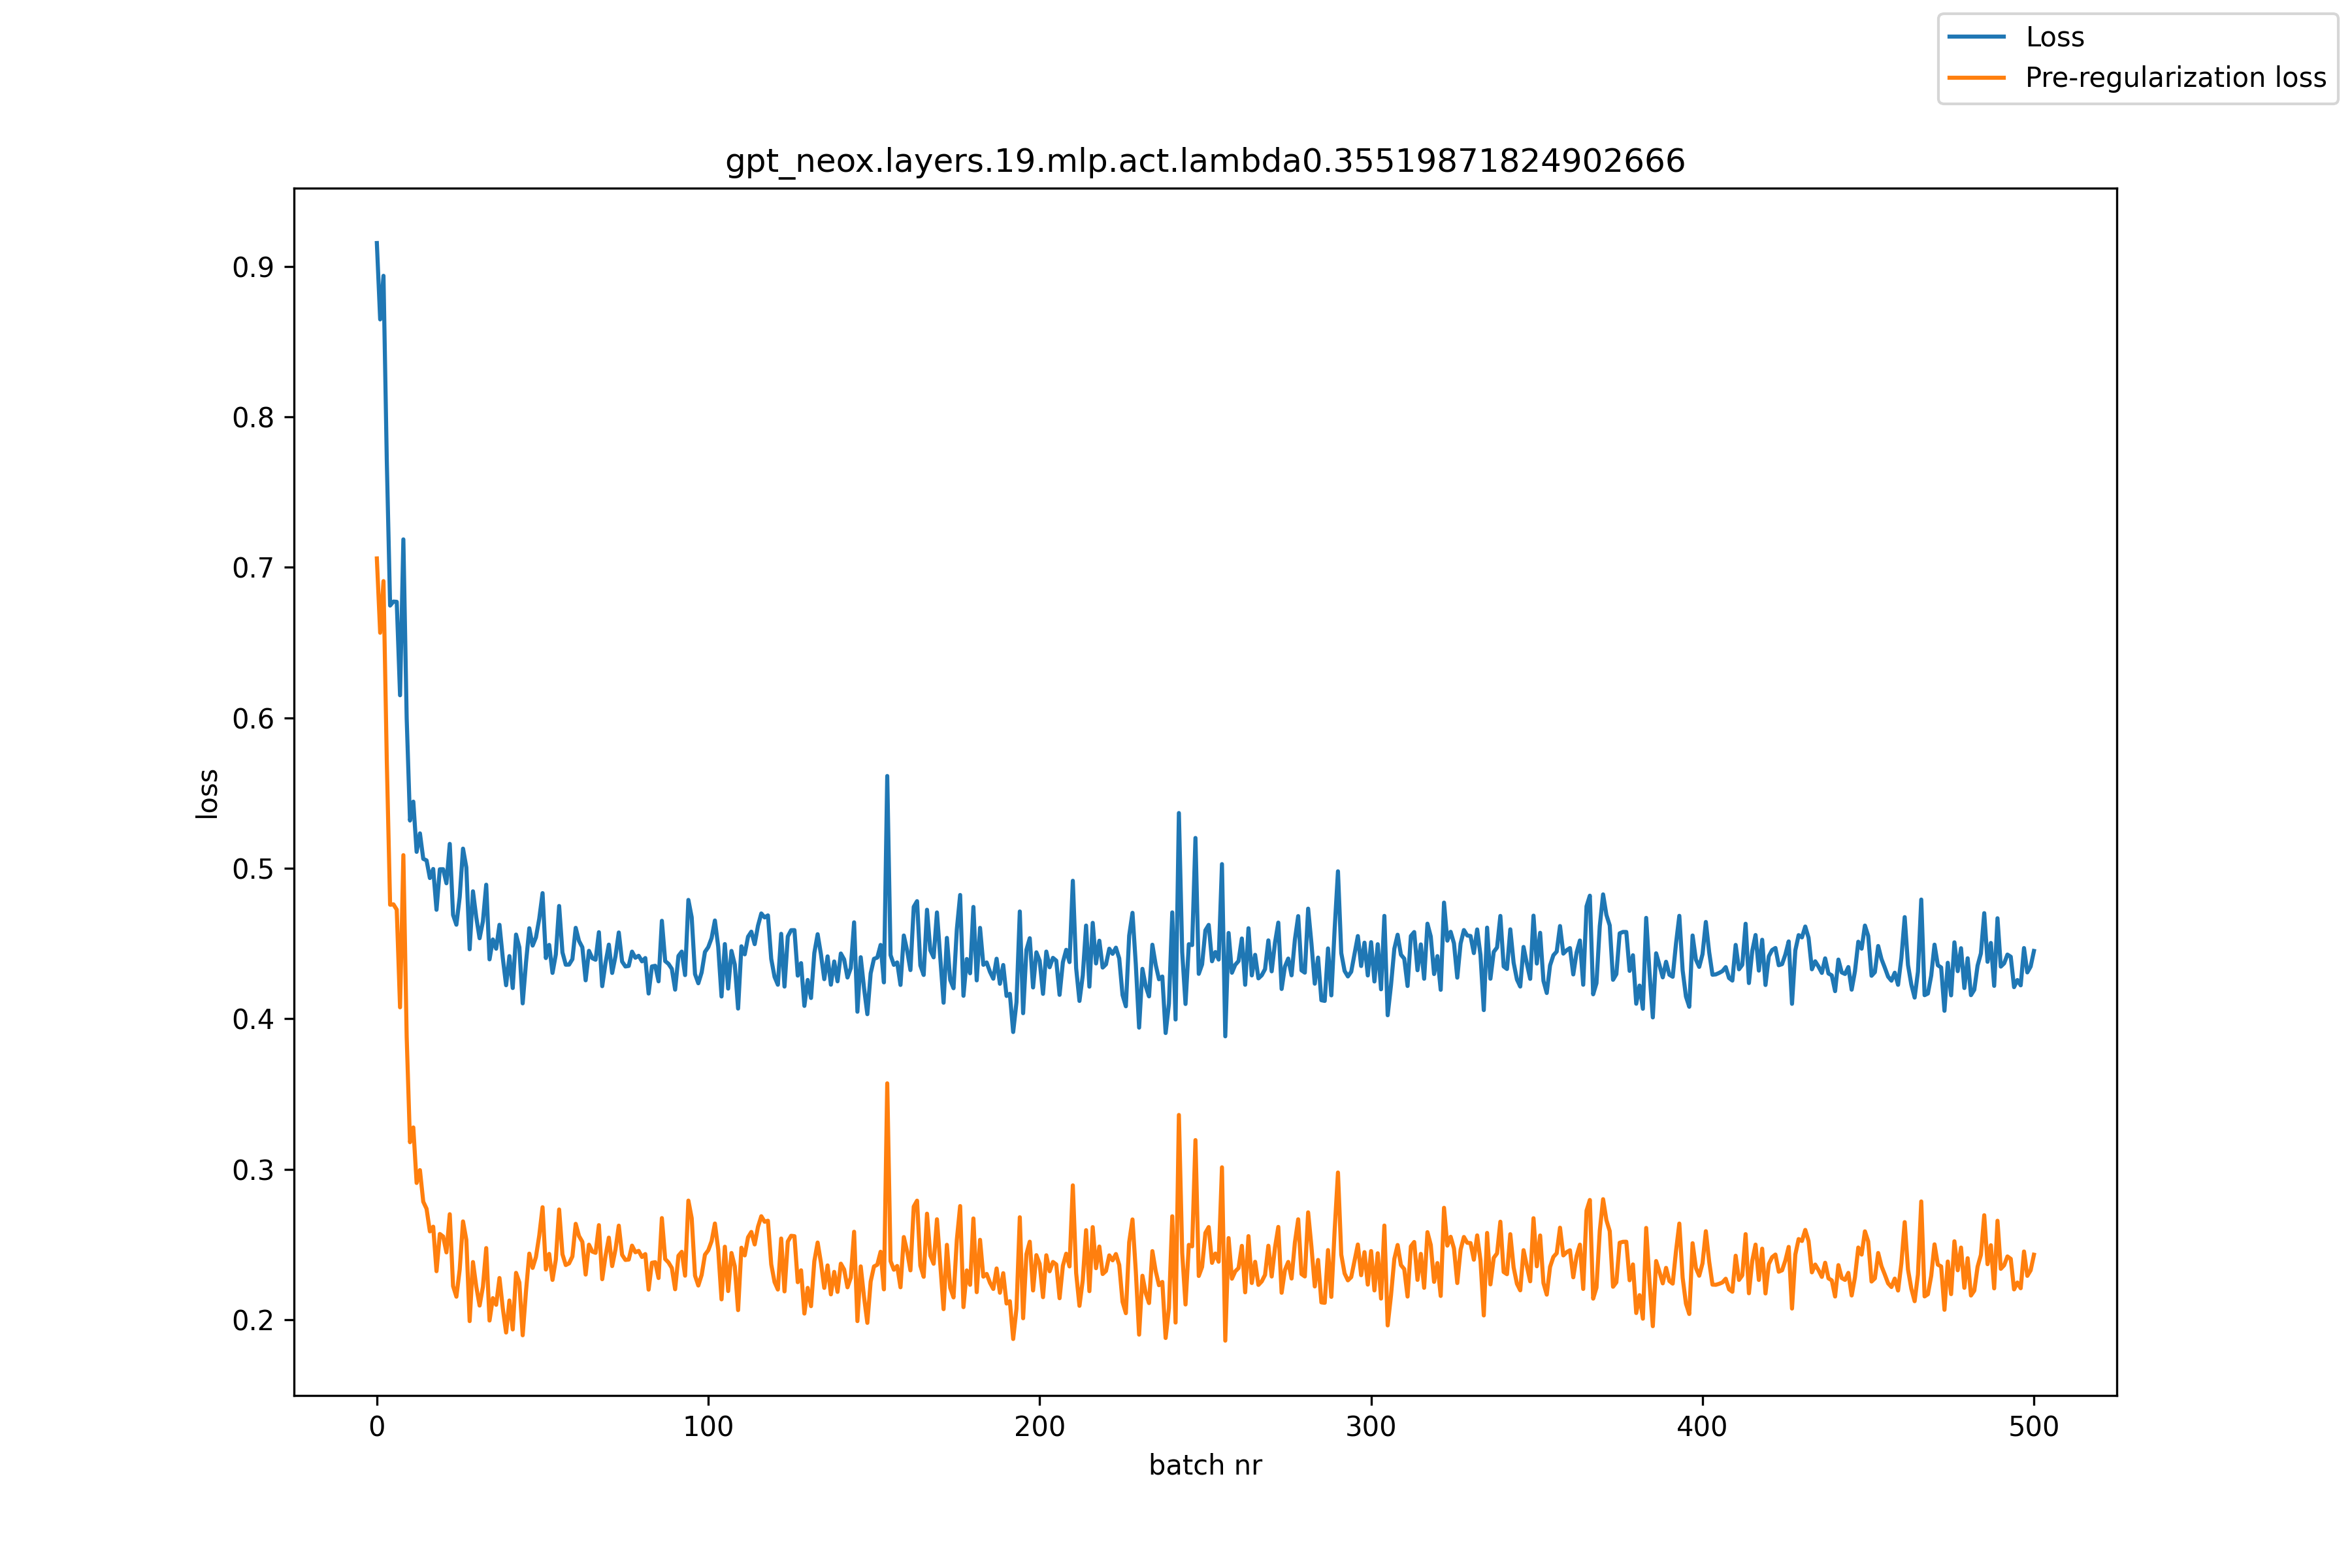

The data file committed next to this chart (first rows):
, loss, pre_reg_loss
0, 0.9154, 0.7059
1, 0.8647, 0.6565
2, 0.8937, 0.6908
3, 0.7707, 0.5712
4, 0.6746, 0.4758
5, 0.6772, 0.4761
6, 0.6771, 0.4726
7, 0.615, 0.4077
8, 0.7185, 0.5087
9, 0.5996, 0.388
10, 0.5318, 0.318
11, 0.5443, 0.3278
12, 0.5109, 0.291
13, 0.5232, 0.2995
14, 0.5063, 0.2785
15, 0.5053, 0.2738
16, 0.4935, 0.2588
17, 0.4996, 0.2619
18, 0.4725, 0.2323
19, 0.4994, 0.2571
20, 0.4994, 0.2554
21, 0.4901, 0.2448
22, 0.5162, 0.2702
23, 0.469, 0.2225
24, 0.4625, 0.2154
25, 0.481, 0.2335
26, 0.5131, 0.2654
27, 0.5006, 0.2531
28, 0.4462, 0.1992
29, 0.4847, 0.2384
30, 0.4674, 0.222
31, 0.4536, 0.2095
32, 0.4647, 0.222
33, 0.4891, 0.2477
34, 0.4395, 0.1995
35, 0.4528, 0.2144
36, 0.4466, 0.21
37, 0.4625, 0.2278
38, 0.4405, 0.2078
39, 0.4223, 0.1916
40, 0.4417, 0.2129
41, 0.4205, 0.1936
42, 0.456, 0.2312
43, 0.4475, 0.2249
44, 0.4103, 0.1898
45, 0.4373, 0.219
46, 0.4602, 0.244
47, 0.4487, 0.2345
48, 0.4541, 0.2417
49, 0.4666, 0.256
50, 0.4835, 0.2748
51, 0.4404, 0.2334
52, 0.4491, 0.2438
53, 0.4305, 0.2265
54, 0.4428, 0.24
55, 0.475, 0.2733
56, 0.4442, 0.2436
57, 0.4359, 0.2364
58, 0.436, 0.2375
59, 0.4396, 0.2421
... 441 more rows
